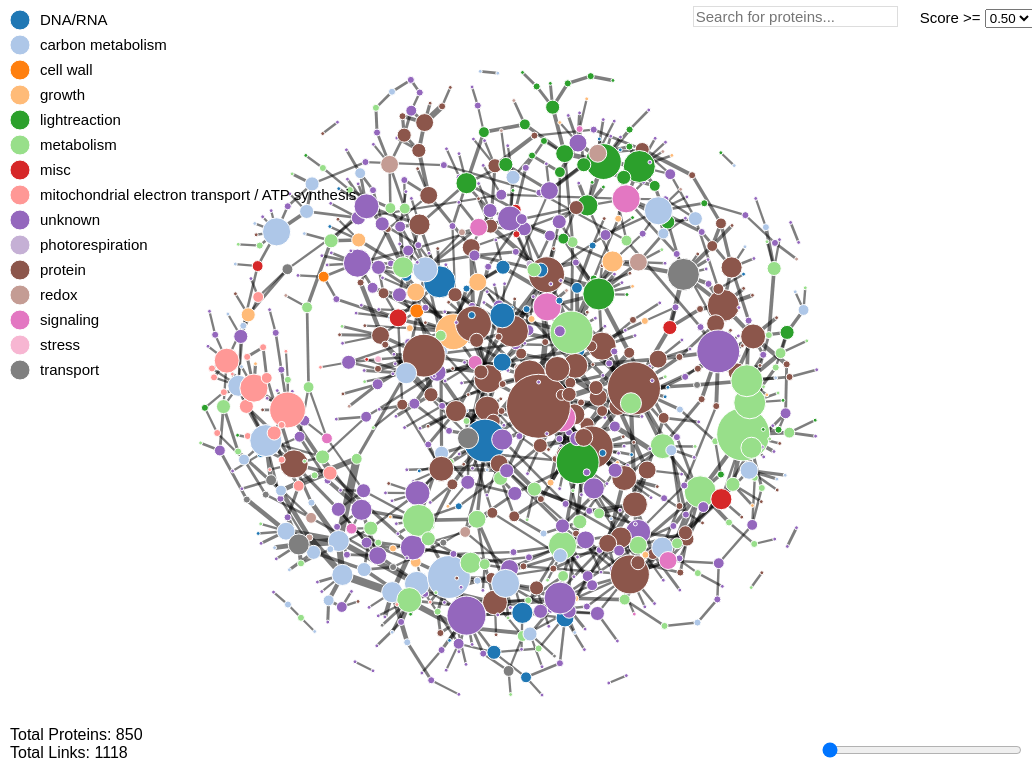
D3 v3 page, settled after 480 driven frames (8 s of simulated time); the page loaded 1 data file(s).


// ── lib/js/index.js
window.onload = function() {
    // custom config
    var default_link_length = 16.67;
    var nominal_stroke = 1;
    var default_node_color = d3.scale.category20();
    var default_node_stroke = "rgb(255, 255, 255, 1.0)";
    var default_node_focus = "rgb(255, 255, 0, 1.0)";
    var default_link_color = "rgb(0, 0, 0, 1.0)";
    var default_link_opacity = "0.5";
    var highlight_color = "rgb(255, 0, 0, 1.0)";
    var highlight_trans = 0.1;
    var min_zoom = 1.0;
    var max_zoom = 2.8;
    var charge = 40;
    var node_scale_number = 0.8;
    var link_scale_number = 0.2;
    var gravity = 0.3;

    // app config
    var w = window.innerWidth;
    var h = window.innerHeight;
    var focus_node = null, highlight_node = null;
    var outline = false;
    var zoom = d3.behavior.zoom().scaleExtent([min_zoom, max_zoom]);
    var query = document.getElementById('query');
    var searchBar = document.getElementById('myInput');
    var nameList = document.getElementById('myUL');
    var force = d3.layout.force()
        .gravity(gravity)
        .linkDistance(default_link_length)
        .charge(-charge)
        .size([w,h]);

    function drawGraph(graph) {
        var svg = d3.select("#force").append("svg");
        var g = svg.append("g");
        svg.style("cursor","move");

        var linkedByIndex = {};
        graph.links.forEach(function(d) {
            linkedByIndex[d.source + "," + d.target] = true;
        });

        function isConnected(a, b) {
            return linkedByIndex[a.index + "," + b.index] || linkedByIndex[b.index + "," + a.index] || a.index == b.index;
        }

        function hasConnections(a) {
            for (var property in linkedByIndex) {
                s = property.split(",");
                if ((s[0] == a.index || s[1] == a.index) && linkedByIndex[property]) return true;
            }
            return false;
        }

        force.nodes(graph.nodes).links(graph.links).start();

        var link = g.selectAll(".link")
            .data(graph.links)
            .enter().append("line")
            .style("stroke", default_link_color)
            .attr("class", "link")
            .attr("x1", function(d) { return d.source.x; })
            .attr("y1", function(d) { return d.source.y; })
            .attr("x2", function(d) { return d.target.x; })
            .attr("y2", function(d) { return d.target.y; })
            .style("stroke-width", function(d, i) {
                return d.value * (charge * link_scale_number) + "px";
            })
            .style("opacity", default_link_opacity);
//            .style("stroke-dasharray", function(d, i) {
//                return (d.value <= 1) ? "2, 2" : "none";
//            });


        var node = g.selectAll(".node")
            .data(graph.nodes)
            .enter().append("g")
            .attr("class", "node")
            .call(force.drag)

        node.on("dblclick.zoom", function(d) {
            d3.event.stopPropagation();
            var dcx = (window.innerWidth / 2 - d.x * zoom.scale());
            var dcy = (window.innerHeight / 2 - d.y * zoom.scale());
            zoom.translate([dcx, dcy]);
            g.attr("transform", "translate("+ dcx + "," + dcy  + ")scale(" + zoom.scale() + ")");
        });

        var tocolor = "fill";
        var towhite = "stroke";
        if (outline) {
            tocolor = "stroke"
            towhite = "fill"
        }

        drawLegend(graph.nodes, graph.links.length, default_node_color, default_node_stroke, tocolor, towhite, nominal_stroke);

        var circle = node.append("path")
            .attr("d", d3.svg.symbol()
            .size(function(d) { return Math.PI * Math.pow(d.size * (charge * node_scale_number), 2); })
            .type(function(d) { return d.type; }))
            .style(tocolor, function(d, i) { return default_node_color(d.group); })
            .style("stroke-width", nominal_stroke)
            .style(towhite, default_node_stroke);

        node.on("mouseover", function(d) {
            set_highlight(d);
        });
        node.on("mouseout", function(d) {
		    exit_highlight();
		});
        node.on("click", function(d) {
            d3.event.stopPropagation();
            focus_node = d;
            // remove <td> in table
            remove_rows();
            set_focus(d);
            document.body.style.overflowY = "auto";
            set_highlight(d);
            query.style.visibility = "visible";
        });

        d3.select(window).on("click", function() {
            if (focus_node!==null) {
                focus_node = null;
                if (highlight_trans < 1) {
                    circle.style("opacity", 1);
                    circle.style("fill", function(d, i) { return default_node_color(d.group) });
                    link.style("opacity", default_link_opacity);
                }
            }
            exit_highlight();
            // remove <td> in table
            remove_rows();
            document.body.style.overflowY = "hidden";
            query.style.visibility = "hidden";
            nameList.style.visibility = 'hidden';
            searchBar.value = '';
        });

        d3.select("#mySlider").on("input", inputted);

        function inputted() {
            force.linkDistance(default_link_length * (1.0 + this.value / 100.0));
            force.charge(-charge * (1.0 + this.value / 100.0));
            force.start();
        }

        function remove_rows() {
            while (query.childNodes.length > 2) {
                query.removeChild(query.lastChild);
            }
        }

        function exit_highlight() {
            highlight_node = null;
            if (focus_node===null) {
                svg.style("cursor","move");
                if (highlight_color != default_node_stroke) {
                    circle.style(towhite, default_node_stroke);
                    link.style("stroke", default_link_color);
                }
            }
        }

        function append_record(rows) {
            for (var j=0; j<rows.length; j++) {
                var parenttbl = document.createElement('tr');
                for (var i = 0; i < rows[j].length; i++) {
                    var newel = document.createElement('td');
                    newel.innerHTML = rows[j][i];
                    parenttbl.appendChild(newel);
                }
                query.appendChild(parenttbl);
            }
        }

        function set_focus(d) {
            if (highlight_trans < 1) {
                var rows = new Set();
                rows.add([d.name, 'self', d.description, d.biname]);
                circle.style("opacity", function(o) {
                    if (isConnected(d, o) && d.name !== o.name) {
                        rows.add([o.name, 'neighbor', o.description, o.biname]);
                    }
                    return isConnected(d, o) ? 1 : highlight_trans;
                });
                circle.style("fill", function(o) {
                    if (d.name !== o.name) {
                        return default_node_color(o.group);
                    } else {
                        return default_node_focus;
                    }
                });
                link.style("opacity", function(o) {
                    return o.source.index == d.index || o.target.index == d.index ? default_link_opacity : highlight_trans;
                });
                append_record(Array.from(rows));
            }
        }

        function set_highlight(d) {
            svg.style("cursor", "pointer");
            if (focus_node!==null) d = focus_node;
            if (highlight_color != default_node_stroke) {
                circle.style(towhite, function(o) {
                    return isConnected(d, o) ? highlight_color : default_node_stroke;
                });
                link.style("stroke", function(o) {
                    return o.source.index == d.index || o.target.index == d.index ? highlight_color : default_link_color;
                });
            }
        }

        graph.nodes.forEach(function(d, i) {
            var item = document.createElement('li');
            item.innerHTML = d.name;
            nameList.append(item);
            item.addEventListener('click', function() {
                searchBar.value = this.innerText;
                nameList.style.visibility = 'hidden';
                searchBar.onkeydown = searchNode(d);
            });
        });

        searchBar.onkeyup = function() {
            nameList.style.visibility = 'visible';
            var filter = searchBar.value.toUpperCase();
            var li = nameList.getElementsByTagName('li');
            // Loop through all list items, and hide those who don't match the search query
            for (var i = 0; i < li.length; i++) {
                txtValue = li[i].innerText;
                if (txtValue.toUpperCase().indexOf(filter) > -1) {
                    li[i].style.display = "";
                } else {
                    li[i].style.display = "none";
                }
            }
        }

        function searchNode(d) {
            if (highlight_trans < 1) {
                circle.style("opacity", function(o) {
                    if (d.name !== o.name) {
                        return highlight_trans;
                    } else {
                        return 1;
                    }
                });
                link.style("opacity", function(o) {
                    return o.source.index == d.index || o.target.index == d.index ? default_link_opacity : highlight_trans;
                });
            }
        }

        zoom.on("zoom", function() {
            link.style("stroke-width", function(d) { return d.value * (charge * link_scale_number); });
            circle.style("stroke-width", nominal_stroke);
            circle.attr("d", d3.svg.symbol().size(function(d) {
                    return Math.PI * Math.pow(d.size * (charge * node_scale_number), 2);
                }).type(function(d) {
                        return d.type;
                    })
            )
            g.attr("transform", "translate(" + d3.event.translate + ")scale(" + d3.event.scale + ")");
        });
        svg.call(zoom);
        resize();
        d3.select(window).on("resize", resize).on("keydown", keydown);
        force.on("tick", ticked);

        function ticked() {
            node.attr("transform", function(d) { return "translate(" + d.x + "," + d.y + ")"; });
            link.attr("x1", function(d) { return d.source.x; })
                .attr("y1", function(d) { return d.source.y; })
                .attr("x2", function(d) { return d.target.x; })
                .attr("y2", function(d) { return d.target.y; });
            node.attr("cx", function(d) { return d.x; })
                .attr("cy", function(d) { return d.y; });
        }

        function resize() {
            var width = window.innerWidth, height = window.innerHeight;
            svg.attr("width", width).attr("height", height);
            force.size([force.size()[0]+(width-w)/zoom.scale(),force.size()[1]+(height-h)/zoom.scale()]).resume();
            w = width;
            h = height;
        }

        function keydown() {
            if (d3.event.keyCode==32) {
                force.stop();
            } else {
                if (highlight_node !== null) {
                    if ((key0||hasConnections(highlight_node))) {
                        if (focus_node!==null) set_focus(focus_node);
                        set_highlight(highlight_node);
                    } else {
                        exit_highlight();
                    }
                }
            }
        }
    }

    d3.json("./data/network_protein_0d5.json", drawGraph);
    // Add drop menu
    var drop_menu = document.getElementById("drop")
    drop_menu.addEventListener("change", function(e) {
        d3.selectAll("#force svg").remove();
        nameList.innerHTML = '';
        searchBar.value = '';
        if(e.target.value == "a") {
            d3.json("./data/network_protein_0d5.json", drawGraph);
        }
        if(e.target.value == "b") {
            d3.json("./data/network_protein_0d45.json", drawGraph);
        }
        if(e.target.value == "c") {
            d3.json("./data/network_protein_0d4.json", drawGraph);
        }
        if(e.target.value == "d") {
            d3.json("./data/network_protein_0d35.json", drawGraph);
        }
        if(e.target.value == "e") {
            d3.json("./data/network_protein_0d3.json", drawGraph);
        }
    });
}

// Draw legend
function drawLegend(nodes, link_length, color, stroke, tocolor, towhite, nominal_stroke) {
    var total = document.getElementById('total');
    total.innerHTML = "Total Proteins: " + nodes.length + "<br>Total Links: " + link_length
    d3.selectAll('#side svg').remove()
    var set1 = new Set()
    for (var i = 0; i < nodes.length; i++) {
        set1.add(nodes[i].group)
    }
    var groups = Array.from(set1)
    var longest = groups.sort(function (a, b) { return b.length - a.length; })[0];
    var legend_width = 7.5;
    var legend_height = 25;
    var legend_radius = 10;
    var legend_offset = 10;
    var legend_top_spacing = 10;
    var legend_text_left_spacing = 30;
    var legend_text_font_size = "15px";
    var legend_area_width = legend_width * longest.length;
    var legend_area_height = legend_height * groups.length;
    var lgd = d3.select("#side").append("svg")
            .attr("width", legend_area_width + legend_offset)
            .attr("height", legend_area_height + legend_offset)
            .attr("float", "left");
    for (var i = 0; i < groups.sort().length; i++) {
        lgd.append("circle")
            .attr("cx",legend_radius + legend_offset)
            .attr("cy",legend_top_spacing + legend_offset)
            .attr("r", legend_radius)
            .style(tocolor, color(groups[i]))
            .style(towhite, stroke)
            .style("stroke-width", nominal_stroke)
        lgd.append("text")
            .attr("x", legend_text_left_spacing + legend_offset)
            .attr("y", legend_top_spacing + legend_offset + 1)
            .attr("alignment-baseline","middle")
            .text(function() {
                if (groups[i] == 'nan') {
                    return 'unknown';
                } else {
                    return groups[i]
                }
            })
            .style("font-size", legend_text_font_size)
        legend_top_spacing += legend_height
    }
}


### data: data/network_protein_0d5.json
{
 "nodes": [
  {
   "id": 0,
   "name": "Cre01.g014050",
   "group": "nan",
   "size": 0.06,
   "description": "GO:0005829:cytosol  GO:0005634:nucleus  …",
   "biname": "nan"
  },
  {
   "id": 1,
   "name": "Cre07.g330250",
   "group": "lightreaction",
   "size": 0.11,
   "description": "GO:0009535:chloroplast thylakoid membran…",
   "biname": "PS.lightreaction.photosystem I.PSI polyp…"
  },
  {
   "id": 2,
   "name": "Cre04.g217550",
   "group": "protein",
   "size": 0.17,
   "description": "g4529.t1   EIF3C, Eukaryotic translation…",
   "biname": "protein.synthesis.initiation"
  },
  {
   "id": 3,
   "name": "Cre10.g456750",
   "group": "redox",
   "size": 0.11,
   "description": "Catalyzes the reduction of dehydroascorb…",
   "biname": "redox.ascorbate and glutathione.ascorbat…"
  },
  {
   "id": 4,
   "name": "Cre01.g027000",
   "group": "protein",
   "size": 0.06,
   "description": "GO:0005840:ribosome  GO:0019843:rRNA bin…",
   "biname": "protein.synthesis.ribosomal protein.euka…"
  },
  {
   "id": 5,
   "name": "Cre04.g217932",
   "group": "protein",
   "size": 0.22,
   "description": "GO:0009507:chloroplast  GO:0022625:cytos…",
   "biname": "protein.synthesis.ribosomal protein.prok…"
  },
  {
   "id": 6,
   "name": "Cre07.g338451",
   "group": "carbon metabolism",
   "size": 0.11,
   "description": "fructose-1,6-/sedoheptulose-1,7-bisphosp…",
   "biname": "gluconeogenese/ glyoxylate cycle"
  },
  {
   "id": 7,
   "name": "Cre12.g494750",
   "group": "protein",
   "size": 0.39,
   "description": "Chloroplast ribosomal protein S20, impor…",
   "biname": "protein.synthesis.ribosomal protein.prok…"
  },
  "... 842 more items"
 ],
 "links": [
  {
   "source": 221,
   "target": 848,
   "value": 0.3
  },
  {
   "source": 447,
   "target": 692,
   "value": 0.32
  },
  {
   "source": 413,
   "target": 251,
   "value": 0.54
  },
  {
   "source": 413,
   "target": 664,
   "value": 0.38
  },
  {
   "source": 94,
   "target": 779,
   "value": 0.36
  },
  {
   "source": 94,
   "target": 797,
   "value": 0.38
  },
  {
   "source": 644,
   "target": 298,
   "value": 0.32
  },
  {
   "source": 644,
   "target": 830,
   "value": 0.29
  },
  "... 1,110 more items"
 ]
}